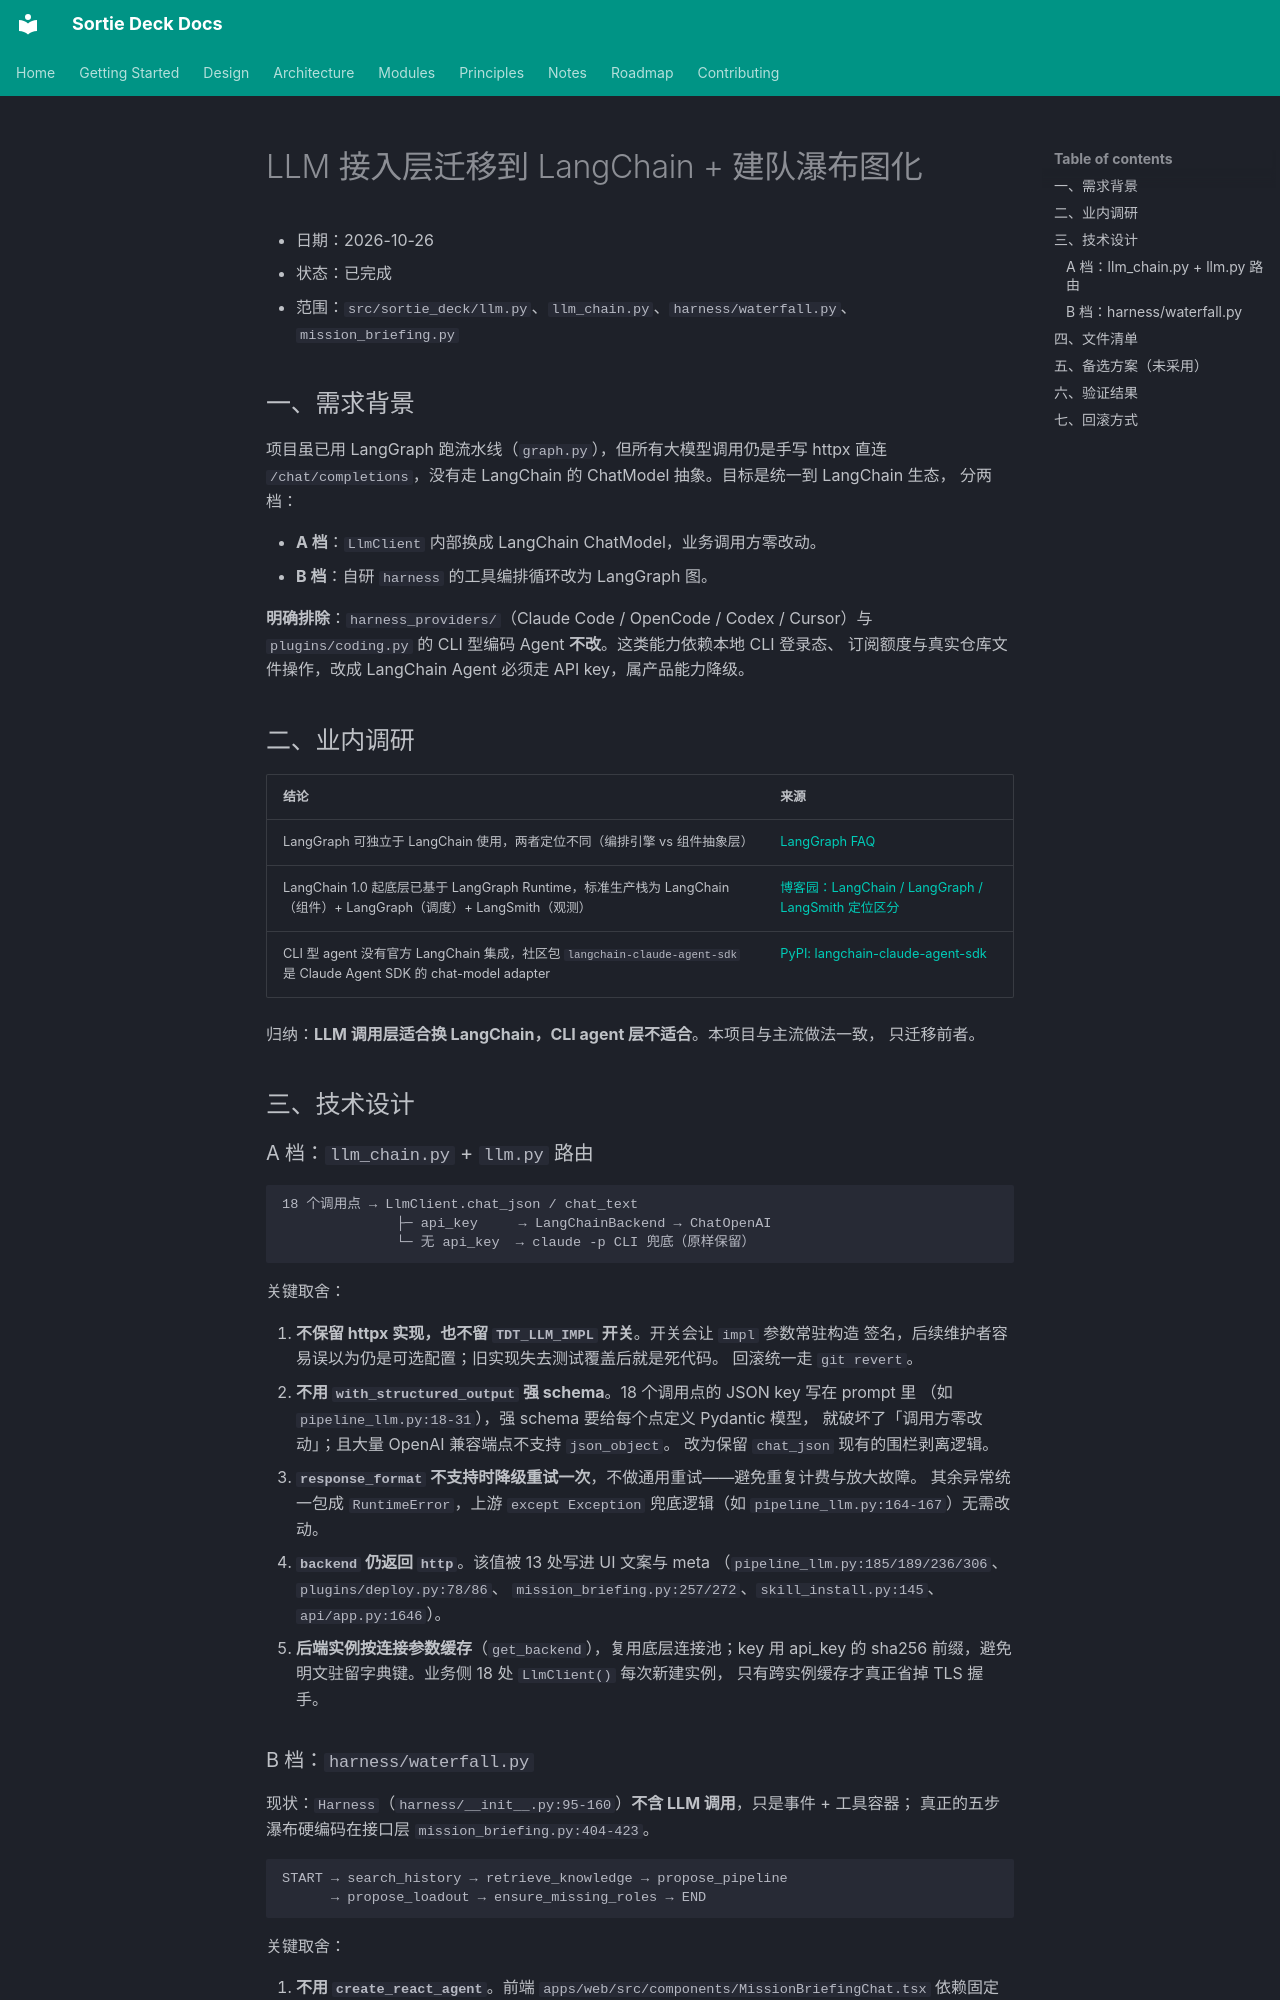

repository: lpliu-art/sortie-deck-todos · page: plans/2026-10-26-llm-langchain-adapter/index.html · generator: mkdocs

# LLM 接入层迁移到 LangChain + 建队瀑布图化

- 日期：2026-10-26
- 状态：已完成
- 范围：`src/sortie_deck/llm.py`、`llm_chain.py`、`harness/waterfall.py`、`mission_briefing.py`

## 一、需求背景

项目虽已用 LangGraph 跑流水线（`graph.py`），但所有大模型调用仍是手写 httpx 直连
`/chat/completions`，没有走 LangChain 的 ChatModel 抽象。目标是统一到 LangChain 生态，
分两档：

- **A 档**：`LlmClient` 内部换成 LangChain ChatModel，业务调用方零改动。
- **B 档**：自研 `harness` 的工具编排循环改为 LangGraph 图。

**明确排除**：`harness_providers/`（Claude Code / OpenCode / Codex / Cursor）与
`plugins/coding.py` 的 CLI 型编码 Agent **不改**。这类能力依赖本地 CLI 登录态、
订阅额度与真实仓库文件操作，改成 LangChain Agent 必须走 API key，属产品能力降级。

## 二、业内调研

| 结论 | 来源 |
|------|------|
| LangGraph 可独立于 LangChain 使用，两者定位不同（编排引擎 vs 组件抽象层） | [LangGraph FAQ](https://langgraph.com.cn/concepts/faq/index.html) |
| LangChain 1.0 起底层已基于 LangGraph Runtime，标准生产栈为 LangChain（组件）+ LangGraph（调度）+ LangSmith（观测） | [博客园：LangChain / LangGraph / LangSmith 定位区分](https://www.cnblogs.com/cyjcyjcyj/p/22200397) |
| CLI 型 agent 没有官方 LangChain 集成，社区包 `langchain-claude-agent-sdk` 是 Claude Agent SDK 的 chat-model adapter | [PyPI: langchain-claude-agent-sdk](https://pypi.org/project/langchain-claude-agent-sdk/0.2.0) |

归纳：**LLM 调用层适合换 LangChain，CLI agent 层不适合**。本项目与主流做法一致，
只迁移前者。

## 三、技术设计

### A 档：`llm_chain.py` + `llm.py` 路由

```text
18 个调用点 → LlmClient.chat_json / chat_text
              ├─ api_key     → LangChainBackend → ChatOpenAI
              └─ 无 api_key  → claude -p CLI 兜底（原样保留）
```

关键取舍：

1. **不保留 httpx 实现，也不留 `TDT_LLM_IMPL` 开关**。开关会让 `impl` 参数常驻构造
   签名，后续维护者容易误以为仍是可选配置；旧实现失去测试覆盖后就是死代码。
   回滚统一走 `git revert`。
2. **不用 `with_structured_output` 强 schema**。18 个调用点的 JSON key 写在 prompt 里
   （如 `pipeline_llm.py:18-31`），强 schema 要给每个点定义 Pydantic 模型，
   就破坏了「调用方零改动」；且大量 OpenAI 兼容端点不支持 `json_object`。
   改为保留 `chat_json` 现有的围栏剥离逻辑。
3. **`response_format` 不支持时降级重试一次**，不做通用重试——避免重复计费与放大故障。
   其余异常统一包成 `RuntimeError`，上游 `except Exception` 兜底逻辑（如
   `pipeline_llm.py:164-167`）无需改动。
4. **`backend` 仍返回 `http`**。该值被 13 处写进 UI 文案与 meta
   （`pipeline_llm.py:185/189/236/306`、`plugins/deploy.py:78/86`、
   `mission_briefing.py:257/272`、`skill_install.py:145`、`api/app.py:1646`）。
5. **后端实例按连接参数缓存**（`get_backend`），复用底层连接池；key 用 api_key 的
   sha256 前缀，避免明文驻留字典键。业务侧 18 处 `LlmClient()` 每次新建实例，
   只有跨实例缓存才真正省掉 TLS 握手。
